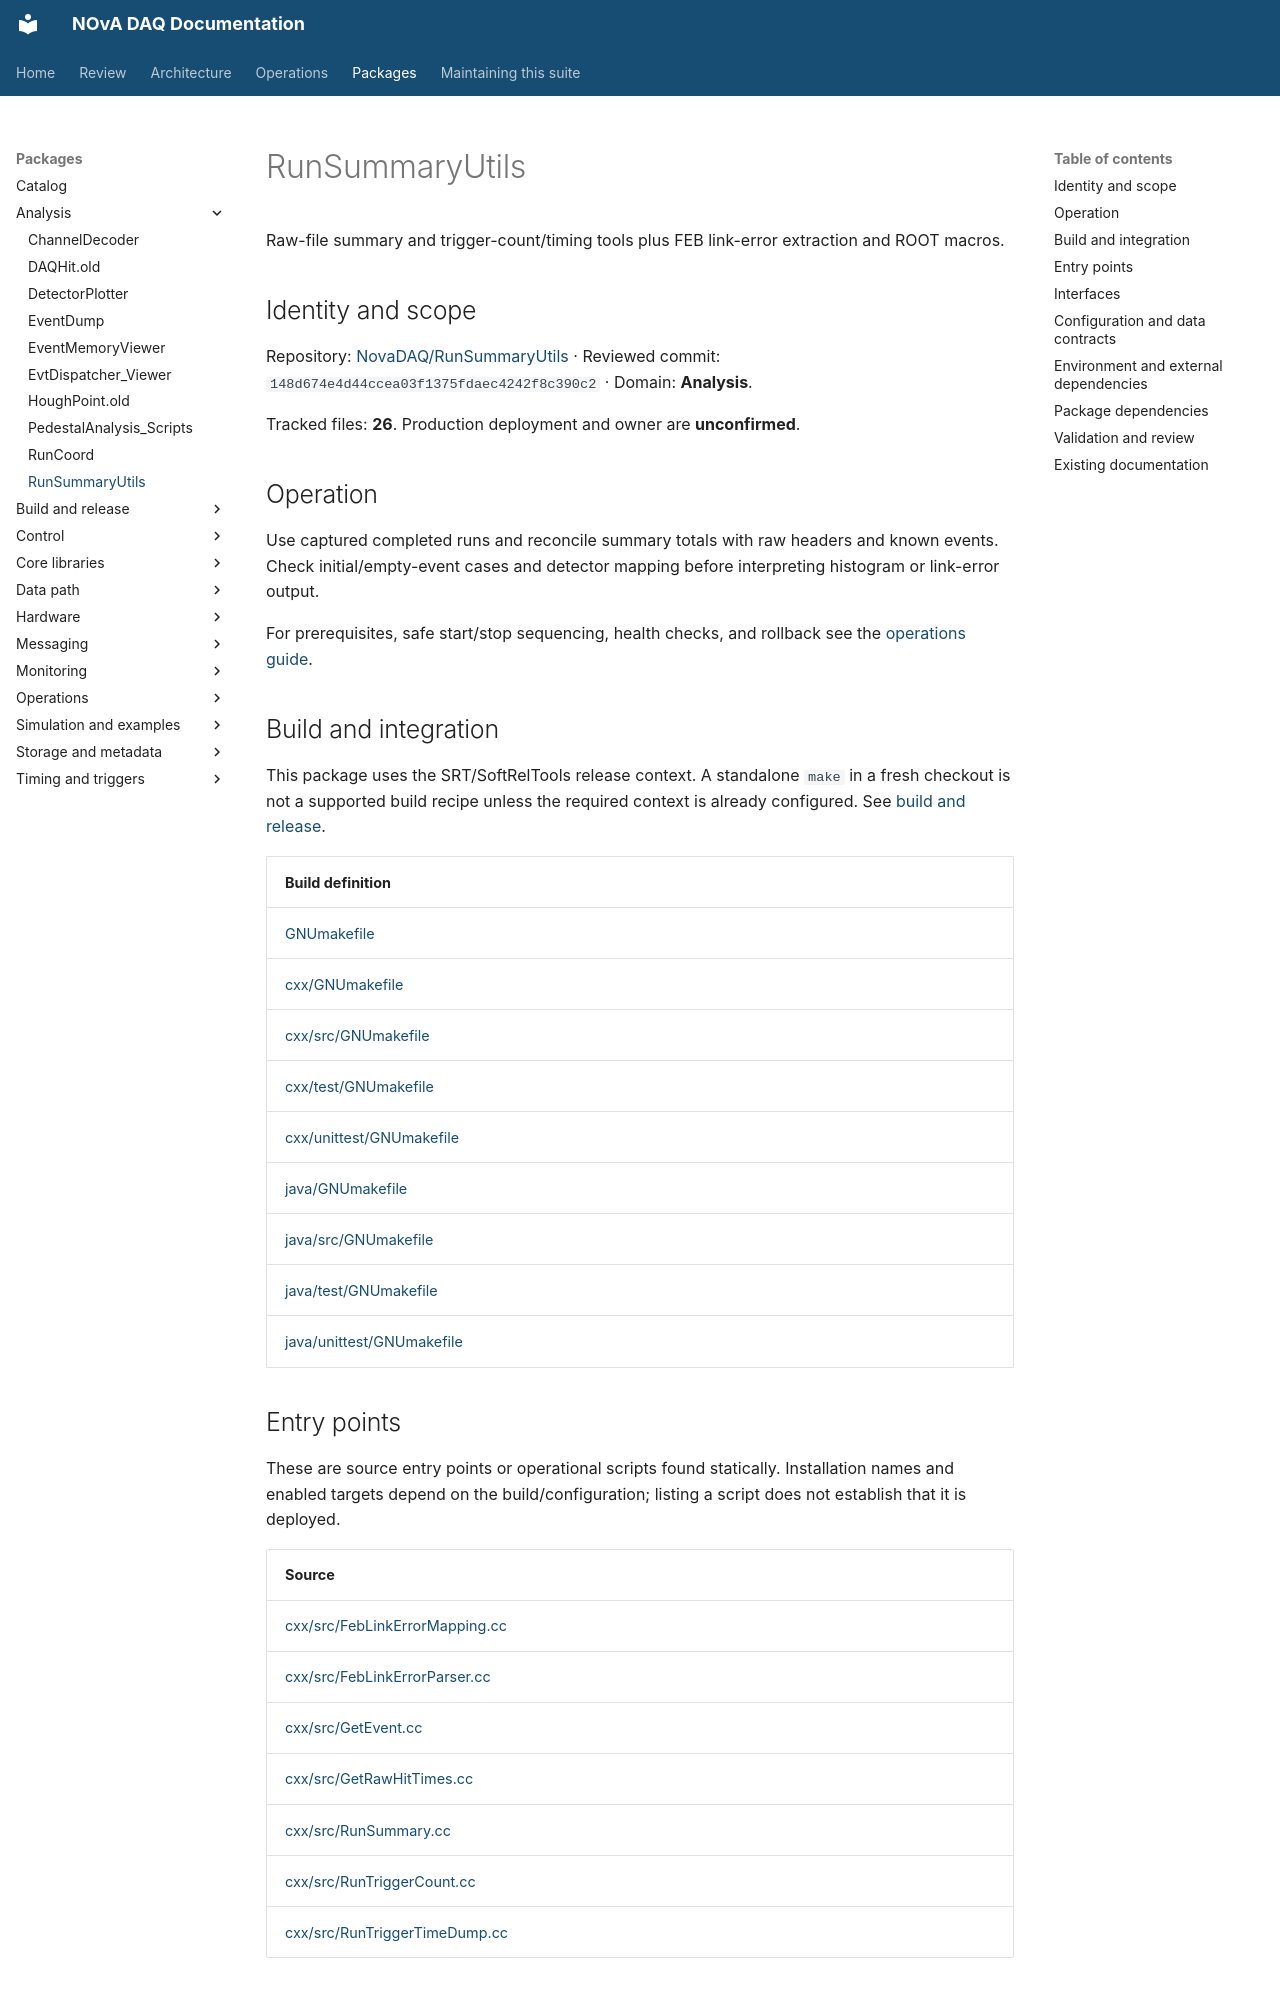

repository: NovaDAQ/novadaq-documentation · page: packages/RunSummaryUtils.html · generator: mkdocs

# RunSummaryUtils

Raw-file summary and trigger-count/timing tools plus FEB link-error extraction and ROOT macros.

## Identity and scope

Repository: [NovaDAQ/RunSummaryUtils](https://github.com/NovaDAQ/RunSummaryUtils) · Reviewed commit: `148d674e4d44ccea03f1375fdaec4242f8c390c2` · Domain: **Analysis**.

Tracked files: **26**. Production deployment and owner are **unconfirmed**.

## Operation

Use captured completed runs and reconcile summary totals with raw headers and known events. Check initial/empty-event cases and detector mapping before interpreting histogram or link-error output.

For prerequisites, safe start/stop sequencing, health checks, and rollback see the [operations guide](../operations/index.md).

## Build and integration

This package uses the SRT/SoftRelTools release context. A standalone `make` in a fresh checkout is not a supported build recipe unless the required context is already configured. See [build and release](../operations/build.md).

| Build definition |
| --- |
| [GNUmakefile](https://github.com/NovaDAQ/RunSummaryUtils/blob/148d674e4d44ccea03f1375fdaec4242f8c390c2/GNUmakefile) |
| [cxx/GNUmakefile](https://github.com/NovaDAQ/RunSummaryUtils/blob/148d674e4d44ccea03f1375fdaec4242f8c390c2/cxx/GNUmakefile) |
| [cxx/src/GNUmakefile](https://github.com/NovaDAQ/RunSummaryUtils/blob/148d674e4d44ccea03f1375fdaec4242f8c390c2/cxx/src/GNUmakefile) |
| [cxx/test/GNUmakefile](https://github.com/NovaDAQ/RunSummaryUtils/blob/148d674e4d44ccea03f1375fdaec4242f8c390c2/cxx/test/GNUmakefile) |
| [cxx/unittest/GNUmakefile](https://github.com/NovaDAQ/RunSummaryUtils/blob/148d674e4d44ccea03f1375fdaec4242f8c390c2/cxx/unittest/GNUmakefile) |
| [java/GNUmakefile](https://github.com/NovaDAQ/RunSummaryUtils/blob/148d674e4d44ccea03f1375fdaec4242f8c390c2/java/GNUmakefile) |
| [java/src/GNUmakefile](https://github.com/NovaDAQ/RunSummaryUtils/blob/148d674e4d44ccea03f1375fdaec4242f8c390c2/java/src/GNUmakefile) |
| [java/test/GNUmakefile](https://github.com/NovaDAQ/RunSummaryUtils/blob/148d674e4d44ccea03f1375fdaec4242f8c390c2/java/test/GNUmakefile) |
| [java/unittest/GNUmakefile](https://github.com/NovaDAQ/RunSummaryUtils/blob/148d674e4d44ccea03f1375fdaec4242f8c390c2/java/unittest/GNUmakefile) |


## Entry points

These are source entry points or operational scripts found statically. Installation names and enabled targets depend on the build/configuration; listing a script does not establish that it is deployed.

| Source |
| --- |
| [cxx/src/FebLinkErrorMapping.cc](https://github.com/NovaDAQ/RunSummaryUtils/blob/148d674e4d44ccea03f1375fdaec4242f8c390c2/cxx/src/FebLinkErrorMapping.cc) |
| [cxx/src/FebLinkErrorParser.cc](https://github.com/NovaDAQ/RunSummaryUtils/blob/148d674e4d44ccea03f1375fdaec4242f8c390c2/cxx/src/FebLinkErrorParser.cc) |
| [cxx/src/GetEvent.cc](https://github.com/NovaDAQ/RunSummaryUtils/blob/148d674e4d44ccea03f1375fdaec4242f8c390c2/cxx/src/GetEvent.cc) |
| [cxx/src/GetRawHitTimes.cc](https://github.com/NovaDAQ/RunSummaryUtils/blob/148d674e4d44ccea03f1375fdaec4242f8c390c2/cxx/src/GetRawHitTimes.cc) |
| [cxx/src/RunSummary.cc](https://github.com/NovaDAQ/RunSummaryUtils/blob/148d674e4d44ccea03f1375fdaec4242f8c390c2/cxx/src/RunSummary.cc) |
| [cxx/src/RunTriggerCount.cc](https://github.com/NovaDAQ/RunSummaryUtils/blob/148d674e4d44ccea03f1375fdaec4242f8c390c2/cxx/src/RunTriggerCount.cc) |
| [cxx/src/RunTriggerTimeDump.cc](https://github.com/NovaDAQ/RunSummaryUtils/blob/148d674e4d44ccea03f1375fdaec4242f8c390c2/cxx/src/RunTriggerTimeDump.cc) |
